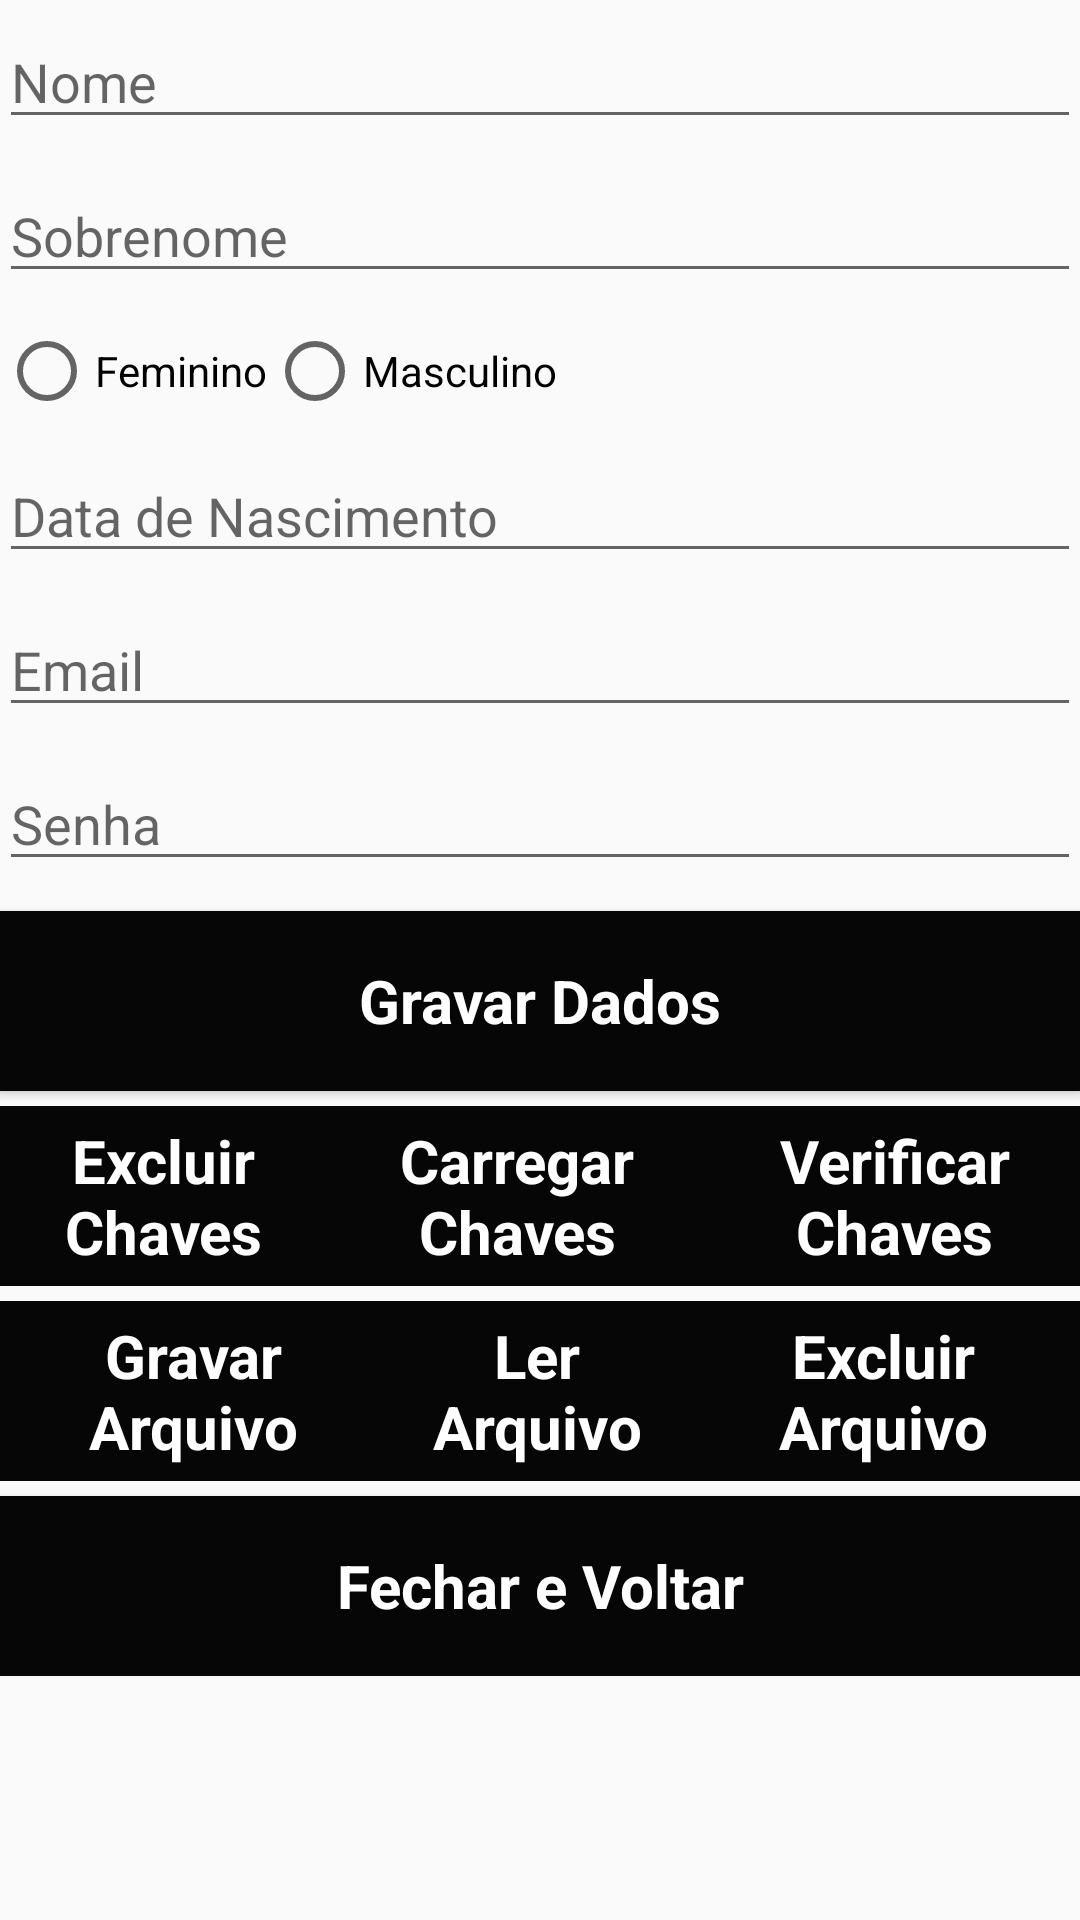

Here is an Android app screen rendered from its layout file. Give the layout XML and the strings, colors and styles it references.
<!-- AndroidManifest.xml: application theme AppTheme -->
<!-- res/layout/activity_cadastra_login.xml -->
<?xml version="1.0" encoding="utf-8"?>
<LinearLayout xmlns:android="http://schemas.android.com/apk/res/android"
    xmlns:tools="http://schemas.android.com/tools"
    android:id="@+id/activity_cadastra_login"
    android:layout_width="match_parent"
    android:layout_height="match_parent"
    android:orientation="vertical"
    android:paddingBottom="@dimen/activity_vertical_margin"
    android:paddingLeft="@dimen/activity_horizontal_margin"
    android:paddingRight="@dimen/activity_horizontal_margin"
    android:paddingTop="@dimen/activity_vertical_margin"
    tools:context="br.com.fiap.notas.CadastraLoginActivity">

    <ScrollView
        android:layout_width="match_parent"
        android:layout_height="match_parent"
        android:scrollbars="none">

        <LinearLayout
            android:layout_width="match_parent"
            android:layout_height="wrap_content"
            android:orientation="vertical">

            <EditText
                android:id="@+id/edtNome"
                android:layout_width="match_parent"
                android:layout_height="wrap_content"
                android:layout_marginTop="5dp"
                android:hint="@string/nome"
                android:inputType="textPersonName"
                android:maxLines="1" />

            <EditText
                android:id="@+id/edtSobreNome"
                android:layout_width="match_parent"
                android:layout_height="wrap_content"
                android:layout_marginTop="10dp"
                android:hint="@string/sobrenome"
                android:inputType="textPersonName"
                android:maxLines="1" />

            <RadioGroup
                android:id="@+id/rgSexo"
                android:layout_width="match_parent"
                android:layout_height="wrap_content"
                android:layout_marginTop="10dp"
                android:orientation="horizontal">

                <RadioButton
                    android:id="@+id/rbFeminino"
                    android:layout_width="wrap_content"
                    android:layout_height="wrap_content"
                    android:text="@string/feminino" />

                <RadioButton
                    android:id="@+id/rbMasculino"
                    android:layout_width="wrap_content"
                    android:layout_height="wrap_content"
                    android:text="@string/masculino" />

            </RadioGroup>

            <EditText
                android:id="@+id/edtDataNascimento"
                android:layout_width="match_parent"
                android:layout_height="wrap_content"
                android:layout_marginTop="10dp"
                android:hint="@string/data_de_nascimento"
                android:inputType="date"
                android:maxLines="1" />

            <EditText
                android:id="@+id/edtEmail"
                android:layout_width="match_parent"
                android:layout_height="match_parent"
                android:layout_marginTop="10dp"
                android:hint="@string/email"
                android:inputType="textEmailAddress"
                android:maxLines="1" />

            <EditText
                android:id="@+id/edtSenha"
                android:layout_width="match_parent"
                android:layout_height="match_parent"
                android:layout_marginTop="10dp"
                android:hint="@string/senha"
                android:inputType="textPassword"
                android:maxLines="1" />

            <Button
                style="@style/AppTheme.ButtonPrimaryDark"
                android:id="@+id/btnGravarChaves"
                android:layout_width="match_parent"
                android:layout_height="wrap_content"
                android:layout_marginTop="10dp"
                android:text="@string/gravar_dados"
                android:onClick="gravarChaves"
                android:textStyle="bold" />

            <LinearLayout
                android:layout_width="match_parent"
                android:layout_height="wrap_content"
                android:orientation="horizontal"
                android:layout_marginTop="5dp">

                <Button
                    style="@style/AppTheme.ButtonPrimaryDark"
                    android:id="@+id/btnExcluirChaves"
                    android:layout_width="wrap_content"
                    android:layout_height="wrap_content"
                    android:layout_weight="1"
                    android:text="@string/excluir_chaves"
                    android:onClick="excluirChaves"
                    android:textStyle="bold" />

                <Button
                    style="@style/AppTheme.ButtonPrimaryDark"
                    android:id="@+id/btnCarregarChaves"
                    android:layout_width="wrap_content"
                    android:layout_height="wrap_content"
                    android:layout_weight="1"
                    android:text="@string/carregar_chaves"
                    android:onClick="carregarChaves"
                    android:textStyle="bold" />

                <Button
                    style="@style/AppTheme.ButtonPrimaryDark"
                    android:id="@+id/btnVerificarChaves"
                    android:layout_width="wrap_content"
                    android:layout_height="wrap_content"
                    android:layout_weight="1"
                    android:text="@string/verificar_chaves"
                    android:onClick="verificarChaves"
                    android:textStyle="bold" />
            </LinearLayout>


            <LinearLayout
                android:layout_width="match_parent"
                android:layout_height="wrap_content"
                android:orientation="horizontal"
                android:layout_marginTop="5dp">

                <Button
                    style="@style/AppTheme.ButtonPrimaryDark"
                    android:id="@+id/btnGravarArquivo"
                    android:layout_width="wrap_content"
                    android:layout_height="wrap_content"
                    android:layout_weight="1"
                    android:text="@string/gravar_arquivo"
                    android:onClick="gravarArquivo"
                    android:textStyle="bold" />

                <Button
                    style="@style/AppTheme.ButtonPrimaryDark"
                    android:id="@+id/btnLerArquivo"
                    android:layout_width="wrap_content"
                    android:layout_height="wrap_content"
                    android:layout_weight="1"
                    android:text="@string/ler_arquivo"
                    android:onClick="lerArquivo"
                    android:textStyle="bold" />

                <Button
                    style="@style/AppTheme.ButtonPrimaryDark"
                    android:id="@+id/btnExcluirArquivo"
                    android:layout_width="wrap_content"
                    android:layout_height="wrap_content"
                    android:layout_weight="1"
                    android:text="@string/excluir_arquivo"
                    android:onClick="excluirArquivo"
                    android:textStyle="bold" />
            </LinearLayout>

            <Button
                style="@style/AppTheme.ButtonPrimaryDark"
                android:id="@+id/btnVoltar"
                android:layout_width="match_parent"
                android:layout_height="wrap_content"
                android:layout_marginTop="5dp"
                android:text="@string/fechar_e_voltar"
                android:onClick="fecharVoltar"
                android:textStyle="bold" />

        </LinearLayout>

    </ScrollView>

</LinearLayout>
<!-- resources referenced by this layout -->
<resources>
  <string name="carregar_chaves">Carregar Chaves</string>
  <string name="data_de_nascimento">Data de Nascimento</string>
  <string name="email">Email</string>
  <string name="excluir_arquivo">Excluir Arquivo</string>
  <string name="excluir_chaves">Excluir Chaves</string>
  <string name="fechar_e_voltar">Fechar e Voltar</string>
  <string name="feminino">Feminino</string>
  <string name="gravar_arquivo">Gravar Arquivo</string>
  <string name="gravar_dados">Gravar Dados</string>
  <string name="ler_arquivo">Ler Arquivo</string>
  <string name="masculino">Masculino</string>
  <string name="nome">Nome</string>
  <string name="senha">Senha</string>
  <string name="sobrenome">Sobrenome</string>
  <string name="verificar_chaves">Verificar Chaves</string>
  <style name="AppTheme.ButtonPrimaryDark">
          <item name="android:background"> @color/colorPrimaryDark</item>
          <item name="android:textColor">@color/colorBlank</item>
          <item name="android:textStyle">bold</item>
          <item name="android:textSize">20sp</item>
          <item name="android:minHeight">60dp</item>
      </style>
  <style name="AppTheme" parent="Theme.AppCompat.Light.DarkActionBar">
          
          <item name="colorPrimary">@color/colorPrimary</item>
          <item name="colorPrimaryDark">@color/colorPrimaryDark</item>
          <item name="colorAccent">@color/colorAccent</item>
      </style>
  <color name="colorPrimaryDark">#060606</color>
  <color name="colorBlank">#FFFFFF</color>
  <color name="colorPrimary">#a8a9ab</color>
  <color name="colorAccent">#FF4081</color>
</resources>
